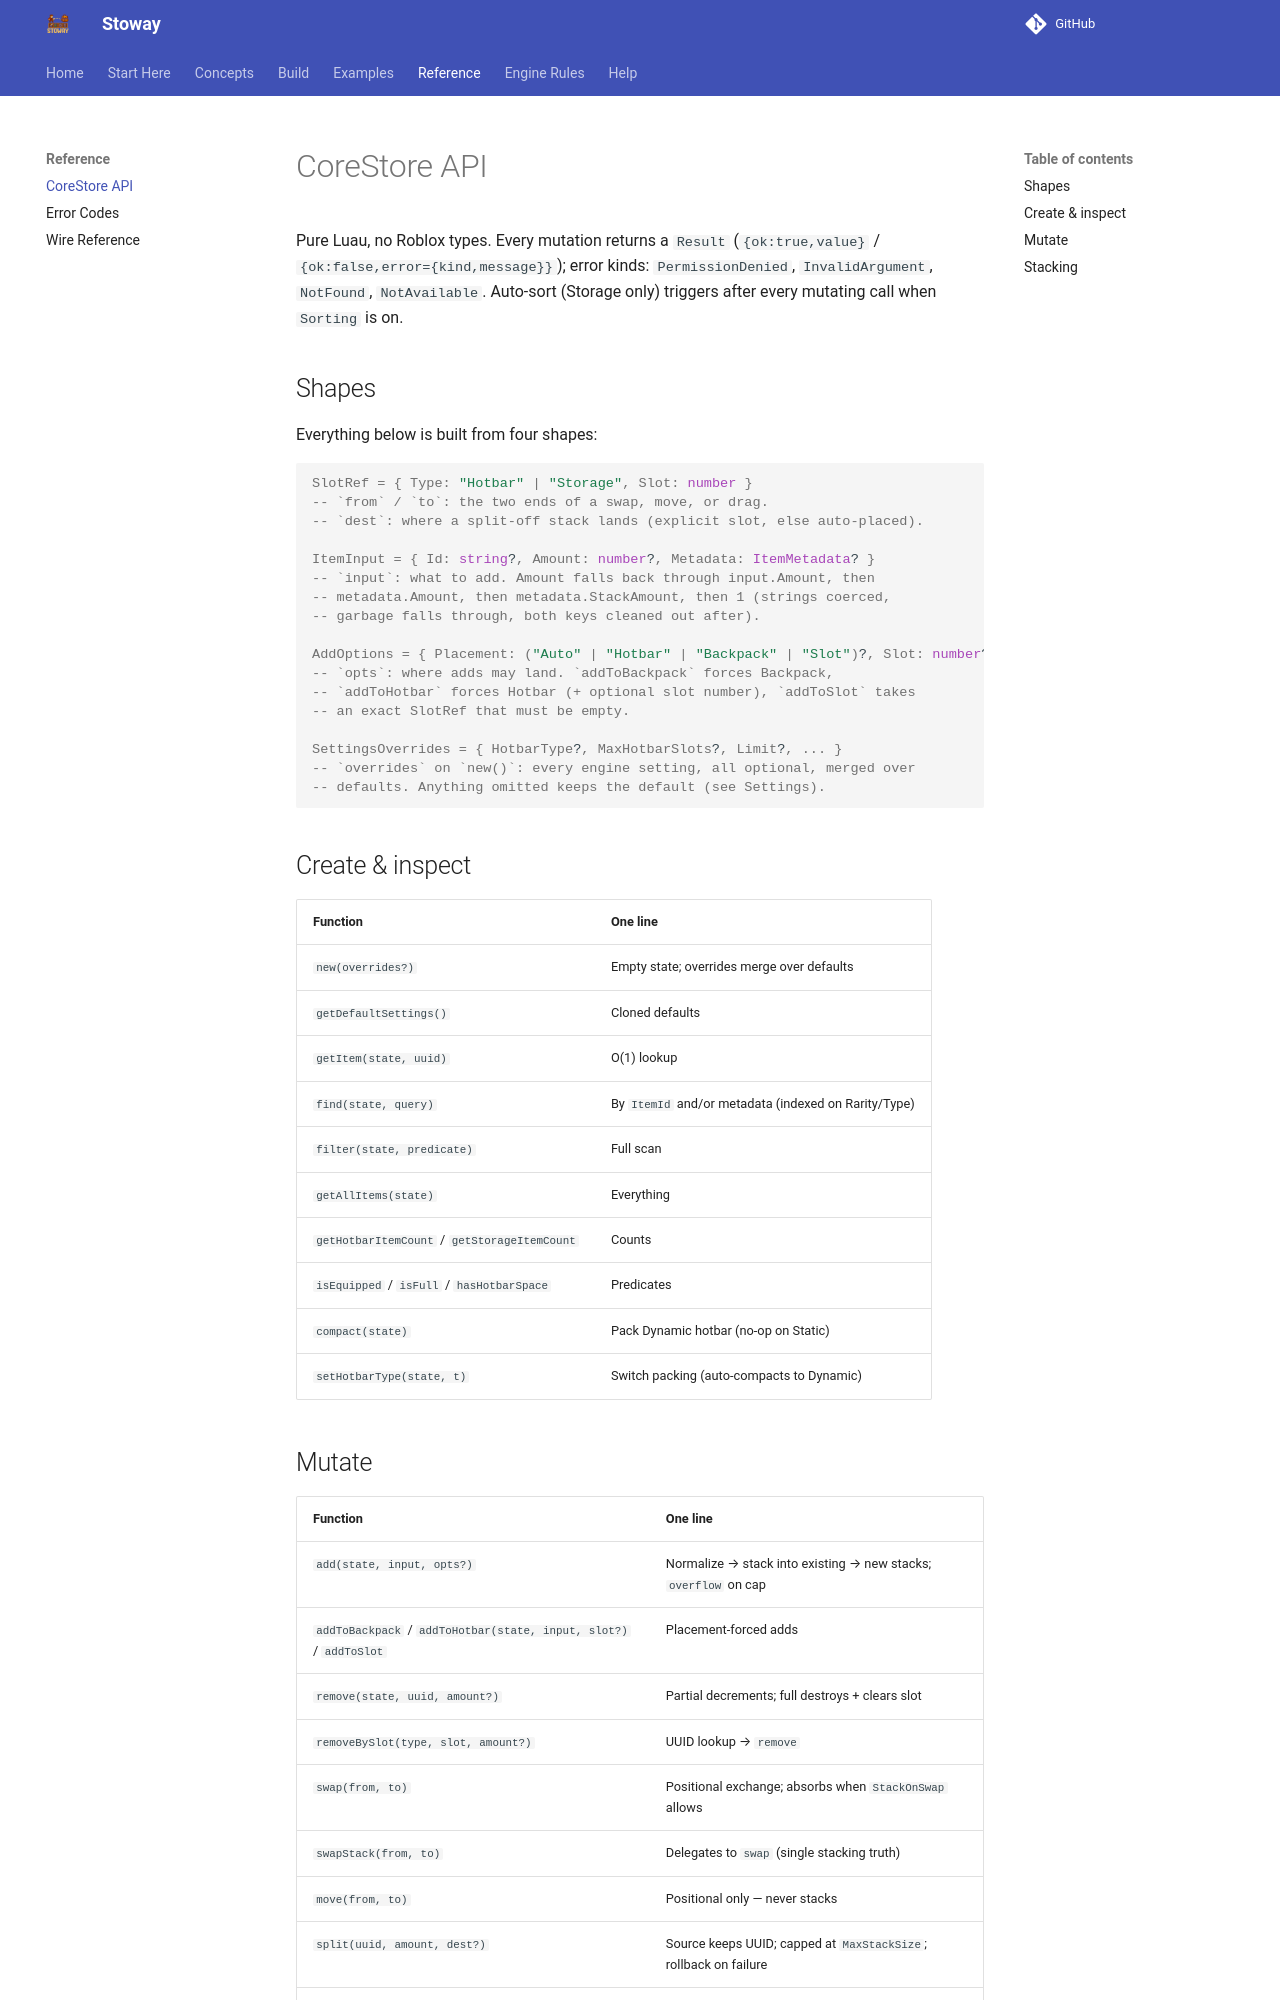

repository: Zyn-ic/Stoway · page: api/corestore/index.html · generator: mkdocs

# CoreStore API

Pure Luau, no Roblox types. Every mutation returns a `Result`
(`{ok:true,value}` / `{ok:false,error={kind,message}}`); error kinds:
`PermissionDenied`, `InvalidArgument`, `NotFound`, `NotAvailable`.
Auto-sort (Storage only) triggers after every mutating call when
`Sorting` is on.

## Shapes

Everything below is built from four shapes:

```luau
SlotRef = { Type: "Hotbar" | "Storage", Slot: number }
-- `from` / `to`: the two ends of a swap, move, or drag.
-- `dest`: where a split-off stack lands (explicit slot, else auto-placed).

ItemInput = { Id: string?, Amount: number?, Metadata: ItemMetadata? }
-- `input`: what to add. Amount falls back through input.Amount, then
-- metadata.Amount, then metadata.StackAmount, then 1 (strings coerced,
-- garbage falls through, both keys cleaned out after).

AddOptions = { Placement: ("Auto" | "Hotbar" | "Backpack" | "Slot")?, Slot: number?, SlotRef: SlotRef? }
-- `opts`: where adds may land. `addToBackpack` forces Backpack,
-- `addToHotbar` forces Hotbar (+ optional slot number), `addToSlot` takes
-- an exact SlotRef that must be empty.

SettingsOverrides = { HotbarType?, MaxHotbarSlots?, Limit?, ... }
-- `overrides` on `new()`: every engine setting, all optional, merged over
-- defaults. Anything omitted keeps the default (see Settings).
```

## Create & inspect

| Function | One line |
|----------|----------|
| `new(overrides?)` | Empty state; overrides merge over defaults |
| `getDefaultSettings()` | Cloned defaults |
| `getItem(state, uuid)` | O(1) lookup |
| `find(state, query)` | By `ItemId` and/or metadata (indexed on Rarity/Type) |
| `filter(state, predicate)` | Full scan |
| `getAllItems(state)` | Everything |
| `getHotbarItemCount` / `getStorageItemCount` | Counts |
| `isEquipped` / `isFull` / `hasHotbarSpace` | Predicates |
| `compact(state)` | Pack Dynamic hotbar (no-op on Static) |
| `setHotbarType(state, t)` | Switch packing (auto-compacts to Dynamic) |
